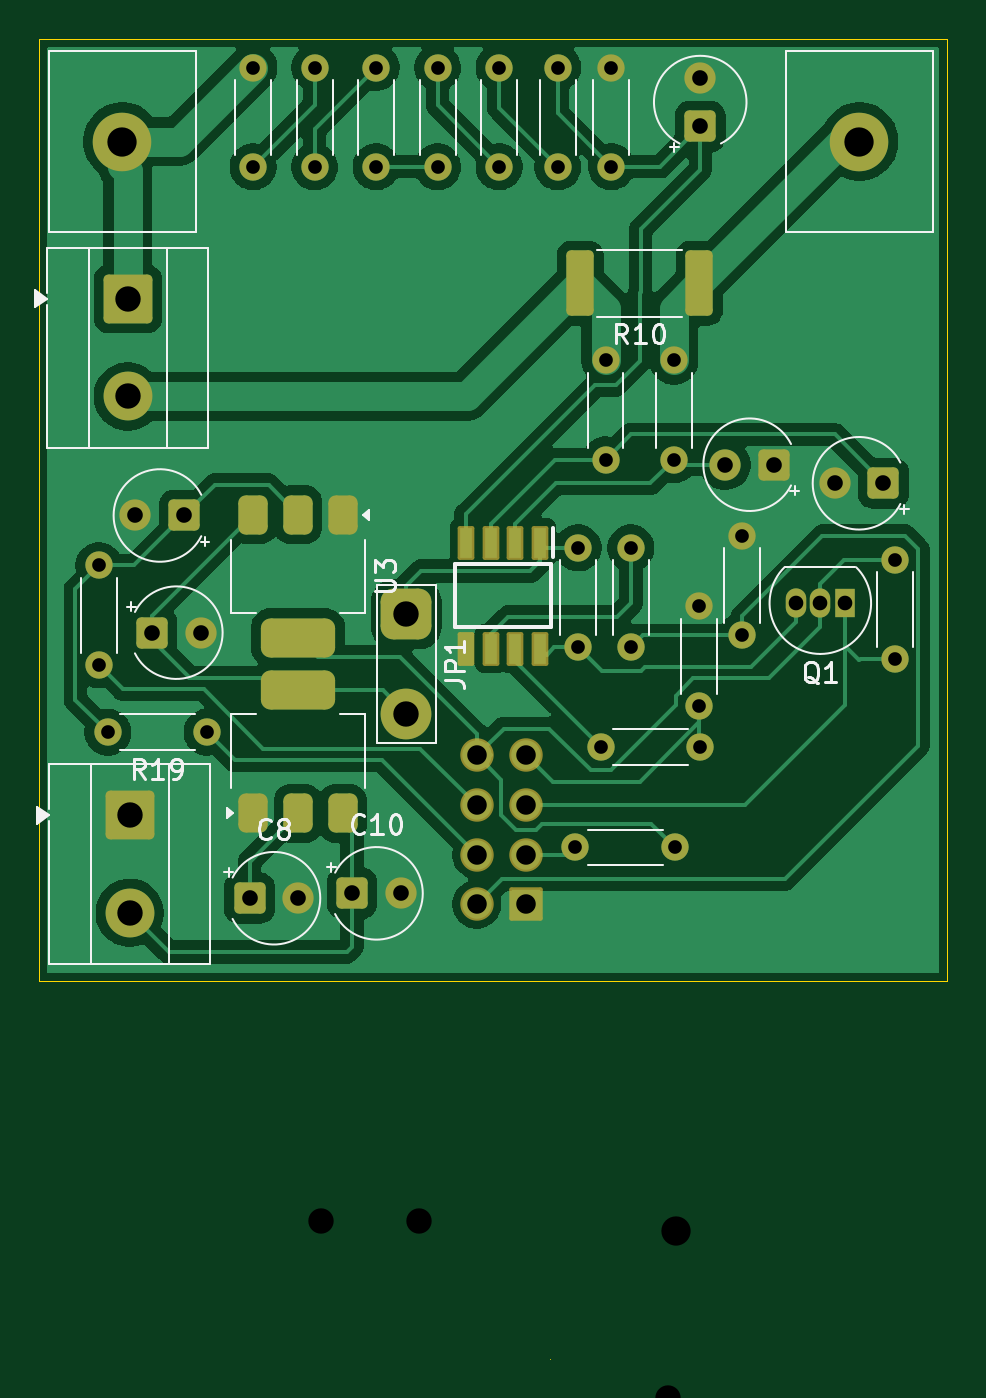
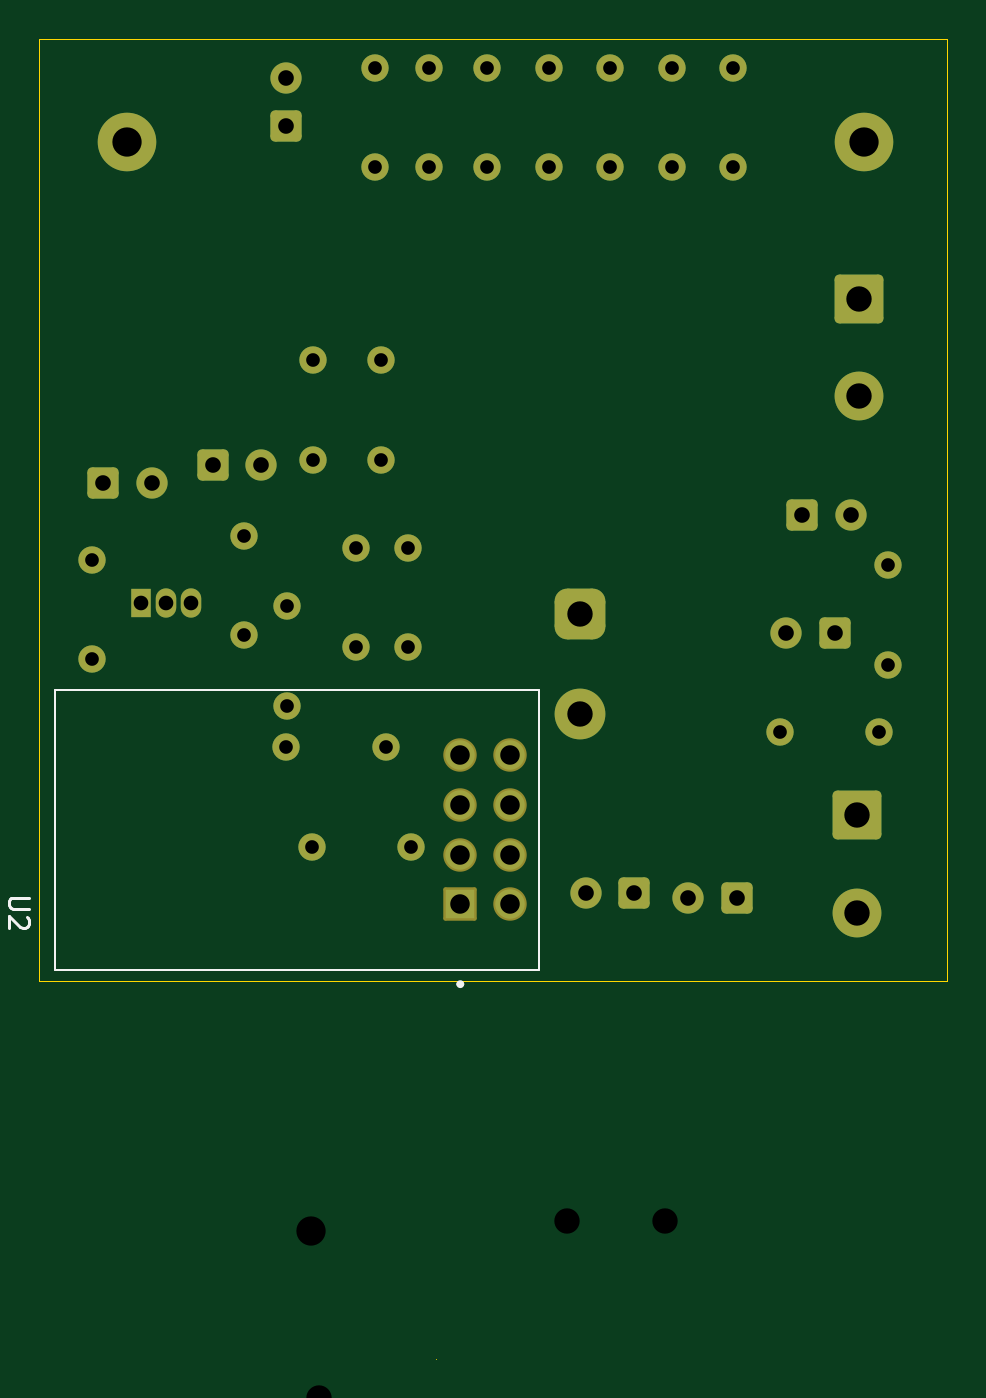
Circuit board: 13 layer files. Board 46.5 x 67.6 mm.
- bottom_copper: HLT8012-Interface-board-B_Cu.gbr (6471 bytes)
- bottom_mask: HLT8012-Interface-board-B_Mask.gbr (4276 bytes)
- paste: HLT8012-Interface-board-B_Paste.gbr (466 bytes)
- bottom_silk: HLT8012-Interface-board-B_Silkscreen.gbr (1855 bytes)
- outline: HLT8012-Interface-board-Edge_Cuts.gbr (697 bytes)
- top_copper: HLT8012-Interface-board-F_Cu.gbr (80541 bytes)
- top_mask: HLT8012-Interface-board-F_Mask.gbr (5470 bytes)
- paste: HLT8012-Interface-board-F_Paste.gbr (2123 bytes)
- top_silk: HLT8012-Interface-board-F_Silkscreen.gbr (18488 bytes)
- drill: HLT8012-Interface-board-NPTH-drl.gbr (475 bytes)
- drill: HLT8012-Interface-board-NPTH.drl (269 bytes)
- drill: HLT8012-Interface-board-PTH-drl.gbr (1250 bytes)
- drill: HLT8012-Interface-board-PTH.drl (1636 bytes)

=== bottom_copper: HLT8012-Interface-board-B_Cu.gbr (6471 bytes, source omitted) ===
=== bottom_mask: HLT8012-Interface-board-B_Mask.gbr ===
%TF.GenerationSoftware,KiCad,Pcbnew,9.0.6*%
%TF.CreationDate,2026-07-20T21:05:45+05:00*%
%TF.ProjectId,HLT8012-Interface-board,484c5438-3031-4322-9d49-6e7465726661,rev?*%
%TF.SameCoordinates,Original*%
%TF.FileFunction,Soldermask,Bot*%
%TF.FilePolarity,Negative*%
%FSLAX46Y46*%
G04 Gerber Fmt 4.6, Leading zero omitted, Abs format (unit mm)*
G04 Created by KiCad (PCBNEW 9.0.6) date 2026-07-20 21:05:45*
%MOMM*%
%LPD*%
G01*
G04 APERTURE LIST*
G04 Aperture macros list*
%AMRoundRect*
0 Rectangle with rounded corners*
0 $1 Rounding radius*
0 $2 $3 $4 $5 $6 $7 $8 $9 X,Y pos of 4 corners*
0 Add a 4 corners polygon primitive as box body*
4,1,4,$2,$3,$4,$5,$6,$7,$8,$9,$2,$3,0*
0 Add four circle primitives for the rounded corners*
1,1,$1+$1,$2,$3*
1,1,$1+$1,$4,$5*
1,1,$1+$1,$6,$7*
1,1,$1+$1,$8,$9*
0 Add four rect primitives between the rounded corners*
20,1,$1+$1,$2,$3,$4,$5,0*
20,1,$1+$1,$4,$5,$6,$7,0*
20,1,$1+$1,$6,$7,$8,$9,0*
20,1,$1+$1,$8,$9,$2,$3,0*%
G04 Aperture macros list end*
%ADD10RoundRect,0.250000X0.550000X0.550000X-0.550000X0.550000X-0.550000X-0.550000X0.550000X-0.550000X0*%
%ADD11C,1.600000*%
%ADD12C,1.400000*%
%ADD13RoundRect,0.250000X-1.000000X1.000000X-1.000000X-1.000000X1.000000X-1.000000X1.000000X1.000000X0*%
%ADD14C,2.500000*%
%ADD15RoundRect,0.650000X-0.650000X0.650000X-0.650000X-0.650000X0.650000X-0.650000X0.650000X0.650000X0*%
%ADD16C,2.600000*%
%ADD17RoundRect,0.250000X-0.550000X-0.550000X0.550000X-0.550000X0.550000X0.550000X-0.550000X0.550000X0*%
%ADD18RoundRect,0.250000X0.550000X-0.550000X0.550000X0.550000X-0.550000X0.550000X-0.550000X-0.550000X0*%
%ADD19C,3.000000*%
%ADD20R,1.050000X1.500000*%
%ADD21O,1.050000X1.500000*%
%ADD22RoundRect,0.102000X0.754000X-0.754000X0.754000X0.754000X-0.754000X0.754000X-0.754000X-0.754000X0*%
%ADD23C,1.712000*%
G04 APERTURE END LIST*
D10*
%TO.C,C2*%
X143828856Y-70800000D03*
D11*
X141328856Y-70800000D03*
%TD*%
D10*
%TO.C,C3*%
X149428856Y-71750000D03*
D11*
X146928856Y-71750000D03*
%TD*%
D10*
%TO.C,C6*%
X113628856Y-73400000D03*
D11*
X111128856Y-73400000D03*
%TD*%
D12*
%TO.C,R18*%
X138740000Y-90400000D03*
X133660000Y-90400000D03*
%TD*%
D13*
%TO.C,J4*%
X110832500Y-88750000D03*
D14*
X110832500Y-93750000D03*
%TD*%
D13*
%TO.C,J3*%
X110732500Y-62300000D03*
D14*
X110732500Y-67300000D03*
%TD*%
D12*
%TO.C,R9*%
X135200000Y-65460000D03*
X135200000Y-70540000D03*
%TD*%
D15*
%TO.C,JP1*%
X125000000Y-78460000D03*
D16*
X125000000Y-83540000D03*
%TD*%
D12*
%TO.C,R2*%
X120300000Y-55540000D03*
X120300000Y-50460000D03*
%TD*%
D17*
%TO.C,C8*%
X116971144Y-93000000D03*
D11*
X119471144Y-93000000D03*
%TD*%
D12*
%TO.C,R13*%
X134960000Y-85250000D03*
X140040000Y-85250000D03*
%TD*%
D17*
%TO.C,C10*%
X122221144Y-92750000D03*
D11*
X124721144Y-92750000D03*
%TD*%
D12*
%TO.C,R3*%
X123450000Y-55540000D03*
X123450000Y-50460000D03*
%TD*%
D18*
%TO.C,C1*%
X140050000Y-53478856D03*
D11*
X140050000Y-50978856D03*
%TD*%
D12*
%TO.C,R11*%
X132750000Y-55540000D03*
X132750000Y-50460000D03*
%TD*%
%TO.C,R14*%
X140000000Y-83140000D03*
X140000000Y-78060000D03*
%TD*%
D17*
%TO.C,C4*%
X111971144Y-79400000D03*
D11*
X114471144Y-79400000D03*
%TD*%
D12*
%TO.C,R1*%
X117150000Y-55540000D03*
X117150000Y-50460000D03*
%TD*%
%TO.C,R7*%
X135500000Y-55540000D03*
X135500000Y-50460000D03*
%TD*%
%TO.C,R12*%
X133800000Y-80140000D03*
X133800000Y-75060000D03*
%TD*%
D19*
%TO.C,J1*%
X148200000Y-54250000D03*
%TD*%
D12*
%TO.C,R5*%
X129750000Y-55540000D03*
X129750000Y-50460000D03*
%TD*%
D20*
%TO.C,Q1*%
X147470000Y-77890000D03*
D21*
X146200000Y-77890000D03*
X144930000Y-77890000D03*
%TD*%
D12*
%TO.C,R6*%
X150000000Y-80740000D03*
X150000000Y-75660000D03*
%TD*%
%TO.C,R4*%
X126600000Y-55540000D03*
X126600000Y-50460000D03*
%TD*%
%TO.C,R17*%
X109250000Y-81040000D03*
X109250000Y-75960000D03*
%TD*%
%TO.C,R8*%
X138700000Y-65460000D03*
X138700000Y-70540000D03*
%TD*%
D19*
%TO.C,J2*%
X110450000Y-54250000D03*
%TD*%
D12*
%TO.C,R19*%
X114790000Y-84500000D03*
X109710000Y-84500000D03*
%TD*%
%TO.C,R15*%
X142200000Y-74460000D03*
X142200000Y-79540000D03*
%TD*%
%TO.C,R16*%
X136500000Y-80140000D03*
X136500000Y-75060000D03*
%TD*%
D22*
%TO.C,U2*%
X131140000Y-93310000D03*
D23*
X131140000Y-90770000D03*
X131140000Y-88230000D03*
X131140000Y-85690000D03*
X128600000Y-85690000D03*
X128600000Y-88230000D03*
X128600000Y-90770000D03*
X128600000Y-93310000D03*
%TD*%
M02*

=== paste: HLT8012-Interface-board-B_Paste.gbr ===
%TF.GenerationSoftware,KiCad,Pcbnew,9.0.6*%
%TF.CreationDate,2026-07-20T21:05:45+05:00*%
%TF.ProjectId,HLT8012-Interface-board,484c5438-3031-4322-9d49-6e7465726661,rev?*%
%TF.SameCoordinates,Original*%
%TF.FileFunction,Paste,Bot*%
%TF.FilePolarity,Positive*%
%FSLAX46Y46*%
G04 Gerber Fmt 4.6, Leading zero omitted, Abs format (unit mm)*
G04 Created by KiCad (PCBNEW 9.0.6) date 2026-07-20 21:05:45*
%MOMM*%
%LPD*%
G01*
G04 APERTURE LIST*
G04 APERTURE END LIST*
M02*

=== bottom_silk: HLT8012-Interface-board-B_Silkscreen.gbr ===
%TF.GenerationSoftware,KiCad,Pcbnew,9.0.6*%
%TF.CreationDate,2026-07-20T21:05:45+05:00*%
%TF.ProjectId,HLT8012-Interface-board,484c5438-3031-4322-9d49-6e7465726661,rev?*%
%TF.SameCoordinates,Original*%
%TF.FileFunction,Legend,Bot*%
%TF.FilePolarity,Positive*%
%FSLAX46Y46*%
G04 Gerber Fmt 4.6, Leading zero omitted, Abs format (unit mm)*
G04 Created by KiCad (PCBNEW 9.0.6) date 2026-07-20 21:05:45*
%MOMM*%
%LPD*%
G01*
G04 APERTURE LIST*
%ADD10C,0.150000*%
%ADD11C,0.127000*%
%ADD12C,0.200000*%
G04 APERTURE END LIST*
D10*
X153239819Y-92963095D02*
X154049342Y-92963095D01*
X154049342Y-92963095D02*
X154144580Y-93010714D01*
X154144580Y-93010714D02*
X154192200Y-93058333D01*
X154192200Y-93058333D02*
X154239819Y-93153571D01*
X154239819Y-93153571D02*
X154239819Y-93344047D01*
X154239819Y-93344047D02*
X154192200Y-93439285D01*
X154192200Y-93439285D02*
X154144580Y-93486904D01*
X154144580Y-93486904D02*
X154049342Y-93534523D01*
X154049342Y-93534523D02*
X153239819Y-93534523D01*
X153335057Y-93963095D02*
X153287438Y-94010714D01*
X153287438Y-94010714D02*
X153239819Y-94105952D01*
X153239819Y-94105952D02*
X153239819Y-94344047D01*
X153239819Y-94344047D02*
X153287438Y-94439285D01*
X153287438Y-94439285D02*
X153335057Y-94486904D01*
X153335057Y-94486904D02*
X153430295Y-94534523D01*
X153430295Y-94534523D02*
X153525533Y-94534523D01*
X153525533Y-94534523D02*
X153668390Y-94486904D01*
X153668390Y-94486904D02*
X154239819Y-93915476D01*
X154239819Y-93915476D02*
X154239819Y-94534523D01*
D11*
%TO.C,U2*%
X127100000Y-82350000D02*
X151900000Y-82350000D01*
X127100000Y-96650000D02*
X127100000Y-82350000D01*
X151900000Y-82350000D02*
X151900000Y-96650000D01*
X151900000Y-96650000D02*
X127100000Y-96650000D01*
D12*
X131240000Y-97400000D02*
G75*
G02*
X131040000Y-97400000I-100000J0D01*
G01*
X131040000Y-97400000D02*
G75*
G02*
X131240000Y-97400000I100000J0D01*
G01*
%TD*%
M02*

=== outline: HLT8012-Interface-board-Edge_Cuts.gbr ===
%TF.GenerationSoftware,KiCad,Pcbnew,9.0.6*%
%TF.CreationDate,2026-07-20T21:05:45+05:00*%
%TF.ProjectId,HLT8012-Interface-board,484c5438-3031-4322-9d49-6e7465726661,rev?*%
%TF.SameCoordinates,Original*%
%TF.FileFunction,Profile,NP*%
%FSLAX46Y46*%
G04 Gerber Fmt 4.6, Leading zero omitted, Abs format (unit mm)*
G04 Created by KiCad (PCBNEW 9.0.6) date 2026-07-20 21:05:45*
%MOMM*%
%LPD*%
G01*
G04 APERTURE LIST*
%TA.AperFunction,Profile*%
%ADD10C,0.050000*%
%TD*%
%ADD11C,0.050000*%
G04 APERTURE END LIST*
D10*
X106200000Y-49000000D02*
X152700000Y-49000000D01*
X152700000Y-97250000D01*
X106200000Y-97250000D01*
X106200000Y-49000000D01*
D11*
X132375000Y-116600000D02*
X132375000Y-116600000D01*
M02*

=== top_copper: HLT8012-Interface-board-F_Cu.gbr (80541 bytes, source omitted) ===
=== top_mask: HLT8012-Interface-board-F_Mask.gbr (5470 bytes, source omitted) ===
=== paste: HLT8012-Interface-board-F_Paste.gbr (2123 bytes, source withheld) ===
=== top_silk: HLT8012-Interface-board-F_Silkscreen.gbr (18488 bytes, source omitted) ===
=== drill: HLT8012-Interface-board-NPTH-drl.gbr ===
%TF.GenerationSoftware,KiCad,Pcbnew,9.0.7*%
%TF.CreationDate,2026-02-04T19:30:00+05:00*%
%TF.ProjectId,HLT8012-Interface-board,484c5438-3031-4322-9d49-6e7465726661,rev?*%
%TF.SameCoordinates,Original*%
%TF.FileFunction,NonPlated,1,2,NPTH*%
%TF.FilePolarity,Positive*%
%FSLAX46Y46*%
G04 Gerber Fmt 4.6, Leading zero omitted, Abs format (unit mm)*
G04 Created by KiCad (PCBNEW 9.0.7) date 2026-02-04 19:30:00*
%MOMM*%
%LPD*%
G01*
G04 APERTURE LIST*
G04 APERTURE END LIST*
M02*

=== drill: HLT8012-Interface-board-NPTH.drl ===
M48
; DRILL file {KiCad 9.0.6} date 2026-07-20T21:05:47+0500
; FORMAT={-:-/ absolute / metric / decimal}
; #@! TF.CreationDate,2026-07-20T21:05:47+05:00
; #@! TF.GenerationSoftware,Kicad,Pcbnew,9.0.6
; #@! TF.FileFunction,NonPlated,1,2,NPTH
FMAT,2
METRIC
%
G90
G05
M30

=== drill: HLT8012-Interface-board-PTH-drl.gbr ===
%TF.GenerationSoftware,KiCad,Pcbnew,9.0.7*%
%TF.CreationDate,2026-02-04T19:30:00+05:00*%
%TF.ProjectId,HLT8012-Interface-board,484c5438-3031-4322-9d49-6e7465726661,rev?*%
%TF.SameCoordinates,Original*%
%TF.FileFunction,Plated,1,2,PTH,Drill*%
%TF.FilePolarity,Positive*%
%FSLAX46Y46*%
G04 Gerber Fmt 4.6, Leading zero omitted, Abs format (unit mm)*
G04 Created by KiCad (PCBNEW 9.0.7) date 2026-02-04 19:30:00*
%MOMM*%
%LPD*%
G01*
G04 APERTURE LIST*
%TA.AperFunction,ViaDrill*%
%ADD10C,0.300000*%
%TD*%
%TA.AperFunction,ComponentDrill*%
%ADD11C,0.800000*%
%TD*%
%TA.AperFunction,ComponentDrill*%
%ADD12C,1.300000*%
%TD*%
%TA.AperFunction,ComponentDrill*%
%ADD13C,1.500000*%
%TD*%
G04 APERTURE END LIST*
D10*
X117775000Y-128175000D03*
X118950000Y-134150000D03*
X122650000Y-126675000D03*
X123794485Y-131255515D03*
X125425000Y-127750000D03*
X125550000Y-120475000D03*
X126825000Y-129125000D03*
X127150000Y-130550000D03*
X129225000Y-133550000D03*
D11*
%TO.C,J5*%
X112450000Y-135075000D03*
X114450000Y-135075000D03*
X116450000Y-135075000D03*
D12*
%TO.C,J4*%
X120650000Y-109525000D03*
X125650000Y-109525000D03*
%TO.C,J3*%
X138392500Y-118600000D03*
X138392500Y-123600000D03*
D13*
%TO.C,J2*%
X138775000Y-131950000D03*
%TO.C,J1*%
X138800000Y-110050000D03*
M02*

=== drill: HLT8012-Interface-board-PTH.drl ===
M48
; DRILL file {KiCad 9.0.6} date 2026-07-20T21:05:47+0500
; FORMAT={-:-/ absolute / metric / decimal}
; #@! TF.CreationDate,2026-07-20T21:05:47+05:00
; #@! TF.GenerationSoftware,Kicad,Pcbnew,9.0.6
; #@! TF.FileFunction,Plated,1,2,PTH
FMAT,2
METRIC
; #@! TA.AperFunction,Plated,PTH,ComponentDrill
T1C0.700
; #@! TA.AperFunction,Plated,PTH,ComponentDrill
T2C0.750
; #@! TA.AperFunction,Plated,PTH,ComponentDrill
T3C0.800
; #@! TA.AperFunction,Plated,PTH,ComponentDrill
T4C1.000
; #@! TA.AperFunction,Plated,PTH,ComponentDrill
T5C1.300
; #@! TA.AperFunction,Plated,PTH,ComponentDrill
T6C1.500
%
G90
G05
T1
X109.25Y-75.96
X109.25Y-81.04
X109.71Y-84.5
X114.79Y-84.5
X117.15Y-50.46
X117.15Y-55.54
X120.3Y-50.46
X120.3Y-55.54
X123.45Y-50.46
X123.45Y-55.54
X126.6Y-50.46
X126.6Y-55.54
X129.75Y-50.46
X129.75Y-55.54
X132.75Y-50.46
X132.75Y-55.54
X133.66Y-90.4
X133.8Y-75.06
X133.8Y-80.14
X134.96Y-85.25
X135.2Y-65.46
X135.2Y-70.54
X135.5Y-50.46
X135.5Y-55.54
X136.5Y-75.06
X136.5Y-80.14
X138.7Y-65.46
X138.7Y-70.54
X138.74Y-90.4
X140.0Y-78.06
X140.0Y-83.14
X140.04Y-85.25
X142.2Y-74.46
X142.2Y-79.54
X150.0Y-75.66
X150.0Y-80.74
T2
X144.93Y-77.89
X146.2Y-77.89
X147.47Y-77.89
T3
X111.129Y-73.4
X111.971Y-79.4
X113.629Y-73.4
X114.471Y-79.4
X116.971Y-93.0
X119.471Y-93.0
X122.221Y-92.75
X124.721Y-92.75
X140.05Y-50.979
X140.05Y-53.479
X141.329Y-70.8
X143.829Y-70.8
X146.929Y-71.75
X149.429Y-71.75
T4
X128.6Y-85.69
X128.6Y-88.23
X128.6Y-90.77
X128.6Y-93.31
X131.14Y-85.69
X131.14Y-88.23
X131.14Y-90.77
X131.14Y-93.31
T5
X110.733Y-62.3
X110.733Y-67.3
X110.832Y-88.75
X110.832Y-93.75
X125.0Y-78.46
X125.0Y-83.54
T6
X110.45Y-54.25
X148.2Y-54.25
M30
